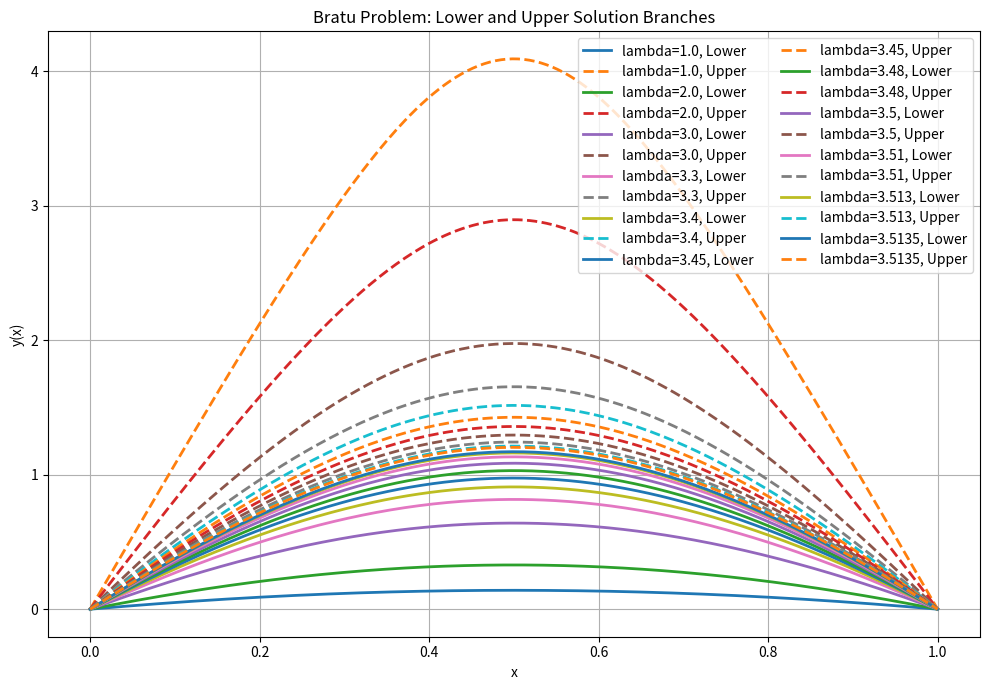

Write Python code to recreate this figure. (Note: this script raises an exception after producing the figure.)
import numpy as np
import matplotlib.pyplot as plt
from scipy.integrate import solve_bvp
from scipy.optimize import brentq

# --------------------------------------------------
# Bratu equation: parameter study
#
# y'' + lambda * exp(y) = 0
# y(0) = y(1) = 0
# --------------------------------------------------

# Critical parameter
critical_a = brentq(
    lambda a: a * np.tanh(a / 2) - 2,
    1.0,
    5.0
)

critical_lambda = (
    2 * critical_a**2 / np.cosh(critical_a / 2)**2
)

print(f"Critical lambda: {critical_lambda:.10f}")

# Values below the critical parameter
lambda_values = [
    1.0,
    2.0,
    3.0,
    3.3,
    3.4,
    3.45,
    3.48,
    3.50,
    3.51,
    3.513,
    3.5135
]

x = np.linspace(0, 1, 100)
x_plot = np.linspace(0, 1, 300)

results = []

plt.figure(figsize=(10, 7))


def analytical_parameter(a):
    return 2 * a**2 / np.cosh(a / 2)**2


def exact_solution(x, a):
    return 2 * np.log(
        np.cosh(a / 2) /
        np.cosh(a * (x - 0.5))
    )


def exact_derivative(x, a):
    return -2 * a * np.tanh(a * (x - 0.5))


# --------------------------------------------------
# Study both solution branches
# --------------------------------------------------

for lam in lambda_values:

    # Find the two analytical parameters
    equation = lambda a: analytical_parameter(a) - lam

    a_lower = brentq(equation, 1e-8, critical_a)
    a_upper = brentq(equation, critical_a, 50)

    for branch, a in [
        ("Lower", a_lower),
        ("Upper", a_upper)
    ]:

        
        # Exact solution and initial guess
        y_exact_mesh = exact_solution(x, a)
        yp_exact_mesh = exact_derivative(x, a)

        guess_factor = 0.8 if branch == "Lower" else 1.2

        y_guess = np.vstack((
            guess_factor * y_exact_mesh,
            guess_factor * yp_exact_mesh
        ))

        # First-order system
        def ode(x, y):
            return np.vstack((
                y[1],
                -lam * np.exp(y[0])
            ))

        # Boundary conditions
        def bc(ya, yb):
            return np.array([
                ya[0],
                yb[0]
            ])

        # Numerical solution
        solution = solve_bvp(
            ode,
            bc,
            x,
            y_guess,
            tol=1e-8,
            max_nodes=2000
        )

        if not solution.success:
            raise RuntimeError(
                f"Solver failed for lambda={lam}, "
                f"branch={branch}: {solution.message}"
            )

        # Evaluate solutions
        y_numerical = solution.sol(x_plot)[0]
        y_exact = exact_solution(x_plot, a)

        maximum_error = np.max(
            np.abs(y_numerical - y_exact)
        )

        # ODE residual
        derivative = solution.sol(x_plot, 1)

        ode_residual = np.max(
            np.abs(
                derivative[1] + lam * np.exp(y_numerical)
            )
        )

        scipy_rms = np.max(solution.rms_residuals)

        results.append((
            lam,
            branch,
            a,
            np.max(y_numerical),
            maximum_error,
            ode_residual,
            scipy_rms,
            solution.x.size
        ))

        # Plot
        line_style = "-" if branch == "Lower" else "--"

        plt.plot(
            x_plot,
            y_numerical,
            linestyle=line_style,
            linewidth=2,
            label=f"lambda={lam}, {branch}"
        )

# --------------------------------------------------
# Display results
# --------------------------------------------------

print("\nBratu Parameter Study")
print("=" * 105)

print(
    f"{'Lambda':>10} {'Branch':>9} {'a':>10} "
    f"{'Maximum y':>12} {'Max Error':>14} "
    f"{'ODE Residual':>14} {'RMS Residual':>14} {'Nodes':>7}"
)

for row in results:
    lam, branch, a, ymax, error, residual, rms, nodes = row

    print(
        f"{lam:10.5f} {branch:>9} {a:10.6f} "
        f"{ymax:12.6f} {error:14.3e} "
        f"{residual:14.3e} {rms:14.3e} {nodes:7d}"
    )

# --------------------------------------------------
# Plot
# --------------------------------------------------

plt.xlabel("x")
plt.ylabel("y(x)")
plt.title("Bratu Problem: Lower and Upper Solution Branches")
plt.legend(ncol=2)
plt.grid(True)
plt.tight_layout()

plt.savefig(
    "images/bratu_bifurcation_study.png",
    dpi=300
)

plt.show()
plt.close()
# --------------------------------------------------
# Bifurcation Diagram
# --------------------------------------------------

plt.figure(figsize=(9, 6))

for branch in ["Lower", "Upper"]:

    branch_results = [
        row for row in results if row[1] == branch
    ]

    lambda_values = [row[0] for row in branch_results]
    maximum_values = [row[3] for row in branch_results]

    plt.plot(
        lambda_values,
        maximum_values,
        marker="o",
        linewidth=2,
        label=f"{branch} branch"
    )

# Critical point
critical_y = 2 * np.log(np.cosh(critical_a / 2))

plt.plot(
    critical_lambda,
    critical_y,
    "r*",
    markersize=14,
    label="Critical point"
)

plt.axvline(
    critical_lambda,
    color="gray",
    linestyle="--",
    alpha=0.7
)

plt.xlabel("Parameter lambda")
plt.ylabel("Maximum solution value")
plt.title("Bratu Problem: Bifurcation Diagram")
plt.legend()
plt.grid(True)
plt.tight_layout()

plt.savefig(
    "images/bratu_bifurcation_diagram.png",
    dpi=300
)

plt.show()
plt.close()
